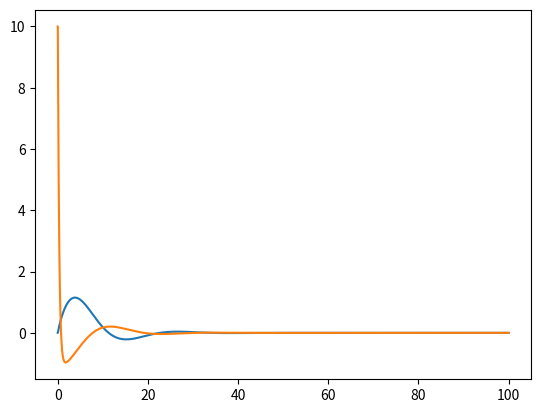

Source code (Python):
import numpy as np
import matplotlib.pyplot as plt

M = 3
m = 2
l = 1.3
g = 9.8

x = np.array([[0],[0],[10/180*np.pi],[0]])
A = np.array([[0,1,0,0],[0,0,-m/M*g,0],[0,0,0,1],[0,0,(m+M)/M/l*g,0]])
B = np.array([[0],[1/M],[0],[-1/l/M]])
C = np.array([[1,0,0,0],[0,0,1,0]])

f = 0

K = np.array([[1,-2,4,-2]])

print("A : ")
print(A)
print("B : ")
print(B)
print("C : ")
print(C)
print("K : ")
print(K)
print("A+BK : ")
print(A+np.dot(B,K))



ramda1 = -1.0
ramda2 = -0.9
ramda3 = -2.1
ramda4 = -1.3

I = np.array([[1,0,0,0],[0,1,0,0],[0,0,1,0],[0,0,0,1]])

bb0 = ramda1*ramda2*ramda3*ramda4
bb1 = -(ramda1*ramda2*ramda3 + ramda1*ramda3*ramda4 + ramda1*ramda2*ramda4 + ramda4*ramda2*ramda3)
bb2 = ramda1*ramda2 + ramda2*ramda3 + ramda3*ramda4 + ramda1*ramda4
bb3 = -(ramda1 + ramda2 + ramda3 + ramda4)

KK = np.array([[M,0,M*l*l,0]])
AA = np.dot(A,A)
AAA = np.dot(AA,A)
AAAA = np.dot(AAA,A)
KA = AAAA + bb3*AAA + bb2*AA + bb1*A + bb0*I

K = np.dot(KK,KA)

print(K)

print("ramda1 = ", ramda1,",ramda2 = ", ramda2,",ramda3 = ", ramda3,",ramda4 = ", ramda4,";")
print("k_x = ", K[0][0],",k_dx = ", K[0][1],",k_theta = ", K[0][2],",k_dtheta = ", K[0][3],";")


x_graph = [x[0][0]]
dx_graph = [x[1][0]]
theta_graph = [x[2][0]]
dtheta_graph = [x[3][0]]
t = [0]
dt = 0.01


for i in range(0,10000,1):
    t.append(t[i]+dt)
    x = np.dot((A+np.dot(B,K)),x) + B*f
    x_graph.append(x_graph[i] + dt*x[0][0])
    dx_graph.append(dx_graph[i] + dt*x[1][0])
    theta_graph.append(theta_graph[i] + dt*x[2][0])
    dtheta_graph.append(dtheta_graph[i] + dt*x[3][0])
    x[0][0] = x_graph[i+1]
    x[1][0] = dx_graph[i+1]
    x[2][0] = theta_graph[i+1]
    x[3][0] = dtheta_graph[i+1]



plt.plot(t,x_graph)
plt.show()
theta_graph = np.array(theta_graph)
plt.plot(t,theta_graph/np.pi*180)
plt.show()
